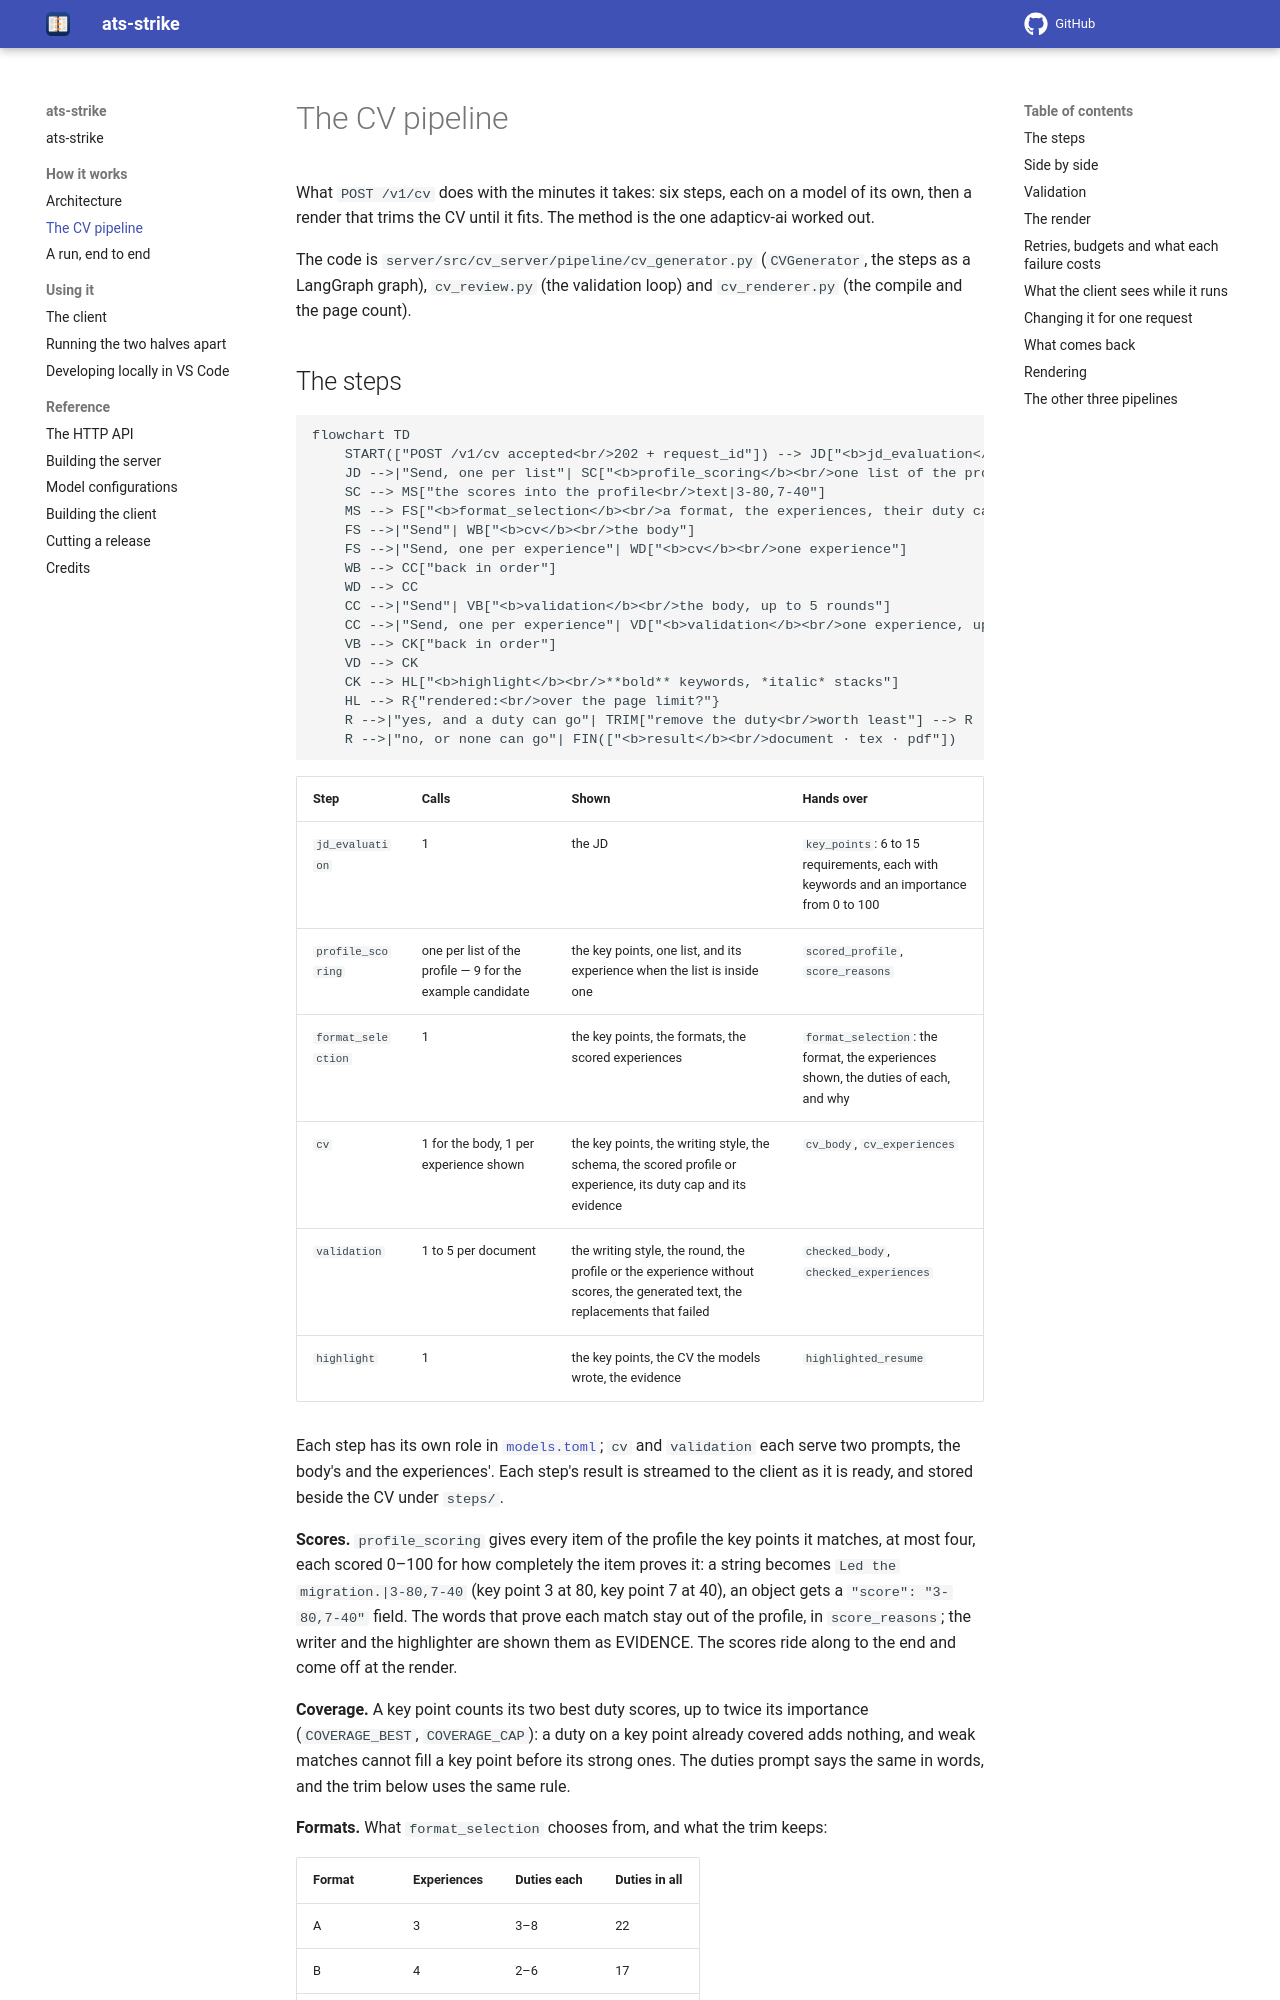

repository: gcontini/ats-strike · page: 1.0.0/cv-pipeline.html · generator: mkdocs

# The CV pipeline

What `POST /v1/cv` does with the minutes it takes: six steps, each on a model
of its own, then a render that trims the CV until it fits. The method is the
one adapticv-ai worked out.

The code is `src/pipeline_v1/cv_generator.py`
(`CVGenerator`, the steps as a LangGraph graph) with `cv_review.py` beside it
(the validation loop), and two modules every pipeline shares, in
`src/common/`: `highlight.py` (the highlighter) and `cv_renderer.py` (the
compile and the page count).

## The steps

```mermaid
flowchart TD
    START(["POST /v1/cv accepted<br/>202 + request_id"]) --> JD["<b>jd_evaluation</b><br/>the JD's key points, each with an importance"]
    JD -->|"Send, one per list"| SC["<b>profile_scoring</b><br/>one list of the profile against the key points"]
    SC --> MS["the scores into the profile<br/>text|3-80,7-40"]
    MS --> FS["<b>format_selection</b><br/>a format, the experiences, their duty caps"]
    FS -->|"Send"| WB["<b>cv</b><br/>the body"]
    FS -->|"Send, one per experience"| WD["<b>cv</b> (model <b>duties</b>)<br/>one experience"]
    WB --> CC["back in order"]
    WD --> CC
    CC -->|"Send"| VB["<b>validation</b><br/>the body, up to 5 rounds"]
    CC -->|"Send, one per experience"| VD["<b>validation</b><br/>one experience, up to 5 rounds"]
    VB --> CK["back in order"]
    VD --> CK
    CK --> HL["<b>highlight</b><br/>**bold** keywords, *italic* stacks"]
    HL --> R{"rendered:<br/>over the page limit?"}
    R -->|"yes, and a duty can go"| TRIM["remove the duty<br/>worth least"] --> R
    R -->|"no, or none can go"| FIN(["<b>result</b><br/>document · tex · pdf"])
```

| Step | Calls | Shown | Hands over |
|---|---|---|---|
| `jd_evaluation` | 1 | the JD | `key_points`: 6 to 15 requirements, each with keywords and an importance from 0 to 100 |
| `profile_scoring` | one per list of the profile — 9 for the example candidate | the key points, one list, and its experience when the list is inside one | `scored_profile`, `score_reasons` |
| `format_selection` | 1 | the key points, the formats, the scored experiences | `format_selection`: the format, the experiences shown, the duties of each, and why |
| `cv` | 1 for the body (model role `cv`), 1 per experience shown (model role `duties`) | the key points, the writing style, the schema, the scored profile or experience, its duty cap and its evidence | `cv_body`, `cv_experiences` |
| `validation` | 1 to 5 per document | the writing style, the round, the profile or the experience without scores, the generated text, the replacements that failed | `checked_body`, `checked_experiences` |
| `highlight` | 1 | the key points, the CV the models wrote, the evidence | `highlighted_resume` |

Each step has its own role in [`models.toml`](build-server.md#the-provider);
`cv` and `validation` each serve two prompts, the body's and the
experiences'. Each step's result is streamed to the client as it is ready,
and stored beside the CV under `steps/`.

**Scores.** `profile_scoring` gives every item of the profile the key points
it matches, at most four, each scored 0–100 for how completely the item proves
it: a string becomes `Led the migration.|3-80,7-40` (key point 3 at 80, key
point 7 at 40), an object gets a `"score": "3-80,7-40"` field. The words that
prove each match stay out of the profile, in `score_reasons`; the writer and
the highlighter are shown them as EVIDENCE. The scores ride along to the end
and come off at the render.

**Coverage.** A key point counts its two best duty scores, up to twice its
importance (`COVERAGE_BEST`, `COVERAGE_CAP`): a duty on a key point already
covered adds nothing, and weak matches cannot fill a key point before its
strong ones. The duties prompt says the same in words, and the trim below
uses the same rule.

**Formats.** What `format_selection` chooses from:

| Format | Experiences | Duties each | Duties in all |
|---|---|---|---|
| A | 3 | 0–9 | 26 |
| B | 4 | 0–8 | 23 |
| C | 5 | 0–7 | 20 |

It fills the places with the duties that add the most coverage, keeping one
or two for long duties the writer may split. Then it counts the years the
chosen experiences cover: when a significant part of the career is missing, it
moves to a format with more experiences and adds the longest one not shown,
paying with the lowest-scoring duties. An experience with no duties shows
only its role summary, which the writer turns into a synthesis of what you
did there, under 180 characters.

The code assumes nothing about the CV or the profile beyond the work
experiences (each with an `id` and its `duties`), their duties and the
`writing_style`: the prompts and the template decide everything else.
